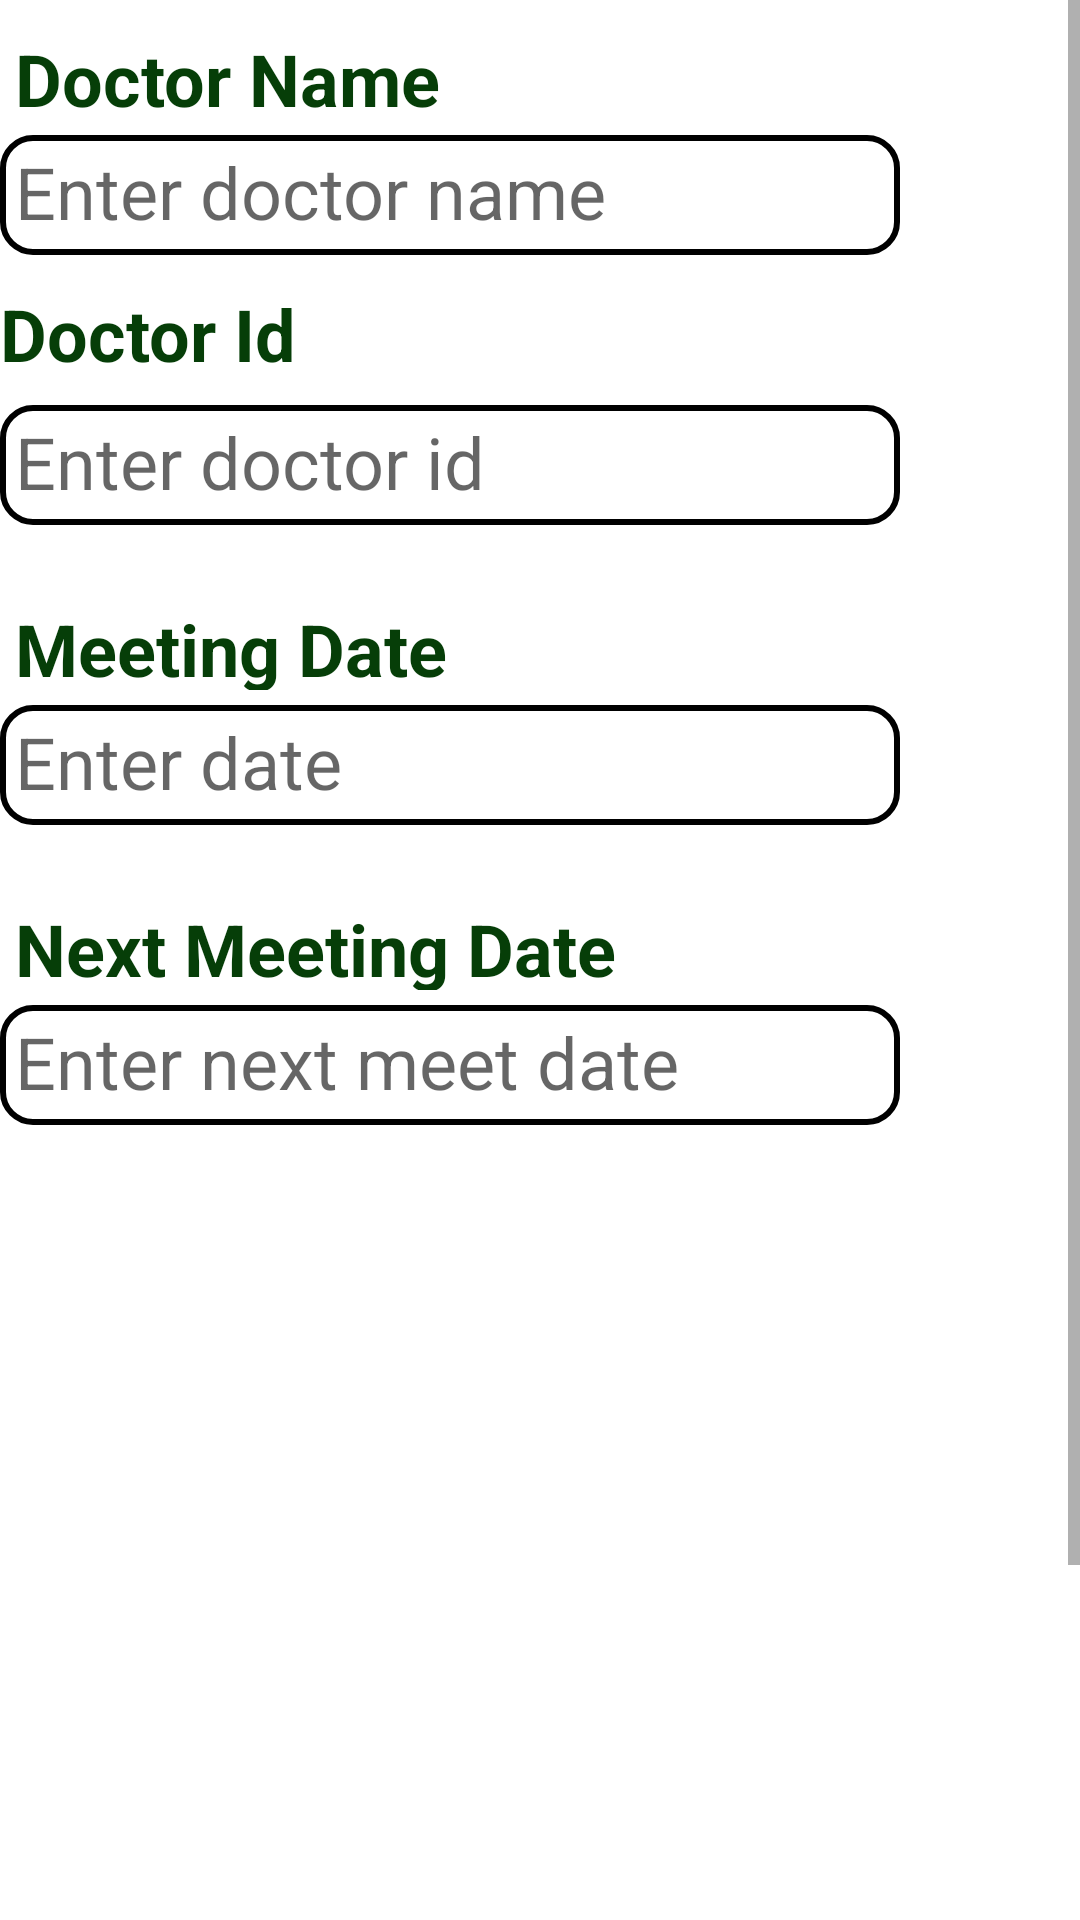

Produce the Android XML layout that renders to this screen, including the resource entries it uses.
<!-- AndroidManifest.xml: application theme Theme.Medicine_Tracker -->
<!-- res/layout/activity_doctor3.xml -->
<?xml version="1.0" encoding="utf-8"?>
<LinearLayout xmlns:android="http://schemas.android.com/apk/res/android"
    xmlns:app="http://schemas.android.com/apk/res-auto"
    xmlns:tools="http://schemas.android.com/tools"
    android:orientation="vertical"
    android:layout_width="match_parent"
    android:layout_height="match_parent"
    tools:context=".DoctorActivity3">>
    <ScrollView
        android:layout_width="match_parent"
        android:layout_height="match_parent">

        <LinearLayout
            android:layout_width="match_parent"
            android:layout_height="wrap_content"
            android:orientation="vertical">

            <TextView
                android:id="@+id/Doc_name"
                android:layout_width="match_parent"
                android:layout_height="40dp"
                android:layout_marginTop="5dp"


                android:paddingLeft="5dp"
                android:paddingTop="5dp"
                android:paddingBottom="5dp"
                android:text="@string/doctor_name"
                android:textAlignment="textStart"
                android:textColor="#063E08"
                android:textSize="24sp"
                android:textStyle="bold"
                android:visibility="visible"
                tools:visibility="visible" />

            <EditText
                android:id="@+id/doc_name_field"
                android:layout_width="300dp"
                android:layout_height="40dp"
                android:layout_marginBottom="10dp"
                android:background="@drawable/doc_name_field_decoration"

                android:cursorVisible="true"

                android:gravity="start"

                android:hint="@string/enter_doctor_name"
                android:paddingLeft="5dp"
                android:paddingTop="5dp"
                android:paddingBottom="5dp"

                android:textAlignment="textStart"
                android:textSize="24sp"
                tools:ignore="TouchTargetSizeCheck"
                tools:visibility="visible" />

            <TextView
                android:id="@+id/doc_id_field"
                android:layout_width="match_parent"
                android:layout_height="40dp"
                android:text="Doctor Id"
                android:textAlignment="textStart"
                android:textColor="#063E08"
                android:textSize="24sp"
                android:textStyle="bold"
                android:visibility="visible"
                tools:visibility="visible" />

            <EditText
                android:id="@+id/doc_id"
                android:layout_width="300dp"
                android:layout_height="40dp"
                android:layout_marginBottom="10dp"
                android:background="@drawable/doc_name_field_decoration"
                android:baselineAligned="false"
                android:cursorVisible="true"

                android:ems="10"

                android:gravity="start"

                android:hint="Enter doctor id"
                android:inputType="number"
                android:paddingLeft="5dp"
                android:paddingTop="5dp"

                android:paddingBottom="5dp"
                android:textAlignment="textStart"
                android:textSize="24sp"
                tools:ignore="TouchTargetSizeCheck"
                tools:visibility="visible" />

            <TextView
                android:id="@+id/meet_date"
                android:layout_width="match_parent"
                android:layout_height="40dp"
                android:layout_marginTop="10dp"


                android:paddingLeft="5dp"
                android:paddingTop="5dp"
                android:paddingBottom="5dp"
                android:text="@string/meeting_date"
                android:textAlignment="textStart"
                android:textColor="#063E08"
                android:textSize="24sp"
                android:textStyle="bold"
                android:visibility="visible"
                tools:visibility="visible" />

            <EditText
                android:id="@+id/id_date"
                android:layout_width="300dp"
                android:layout_height="40dp"
                android:layout_marginBottom="10dp"
                android:background="@drawable/doc_name_field_decoration"

                android:baselineAligned="false"

                android:cursorVisible="true"

                android:gravity="start"
                android:hint="@string/enter_date"
                android:inputType="text"
                android:paddingLeft="5dp"

                android:paddingTop="5dp"
                android:paddingBottom="5dp"
                android:textAlignment="textStart"
                android:textSize="24sp"

                tools:ignore="TouchTargetSizeCheck"
                tools:visibility="visible" />

            <TextView
                android:id="@+id/next_meet_date"
                android:layout_width="match_parent"
                android:layout_height="40dp"
                android:layout_marginTop="10dp"


                android:paddingLeft="5dp"
                android:paddingTop="5dp"
                android:paddingBottom="5dp"
                android:text="@string/next_meeting_date"
                android:textAlignment="textStart"
                android:textColor="#063E08"
                android:textSize="24sp"
                android:textStyle="bold"
                android:visibility="visible"
                tools:visibility="visible" />

            <EditText
                android:id="@+id/id_next_date"
                android:layout_width="300dp"
                android:layout_height="40dp"
                android:layout_marginBottom="10dp"
                android:background="@drawable/doc_name_field_decoration"

                android:cursorVisible="true"

                android:gravity="start"

                android:hint="@string/enter_next_meet_date"
                android:paddingLeft="5dp"
                android:paddingTop="5dp"
                android:paddingBottom="5dp"

                android:textAlignment="textStart"
                android:textSize="24sp"
                tools:ignore="TouchTargetSizeCheck"
                tools:visibility="visible" />

            <androidx.constraintlayout.widget.ConstraintLayout
                android:layout_width="300dp"
                android:layout_height="350dp">

                <ImageView
                    android:id="@+id/pres_image"
                    android:layout_width="match_parent"
                    android:layout_height="match_parent"
                    android:scaleType="centerCrop"
                    android:visibility="visible"
                    app:layout_constraintBottom_toBottomOf="@+id/img_button"

                    app:layout_constraintEnd_toEndOf="@+id/img_button"
                    app:layout_constraintStart_toStartOf="parent"
                    app:layout_constraintTop_toTopOf="parent"
                    app:srcCompat="@drawable/image"
                    tools:visibility="visible" />

                <com.google.android.material.floatingactionbutton.FloatingActionButton
                    android:id="@+id/img_button"
                    android:layout_width="wrap_content"
                    android:layout_height="wrap_content"
                    android:layout_marginEnd="16dp"
                    android:layout_marginBottom="16dp"
                    android:clickable="true"
                    android:focusable="true"
                    app:layout_constraintBottom_toBottomOf="parent"
                    app:layout_constraintEnd_toEndOf="parent"
                    app:srcCompat="@drawable/camera_button"
                    tools:ignore="SpeakableTextPresentCheck"
                    tools:visibility="visible" />
            </androidx.constraintlayout.widget.ConstraintLayout>

            <TextView
                android:id="@+id/Next_button"
                android:layout_width="300dp"
                android:layout_height="40dp"
                android:layout_marginTop="10dp"
                android:background="#7CDCD3"
                android:gravity="center"
                android:text="update"
                android:textSize="24sp"
                android:textStyle="bold|italic" />


        </LinearLayout>
    </ScrollView>
</LinearLayout>
<!-- resources referenced by this layout -->
<resources>
  <!-- drawable doc_name_field_decoration (drawable) -->
  <?xml version="1.0" encoding="utf-8"?>
  <selector xmlns:android="http://schemas.android.com/apk/res/android">
      <item>
          <shape android:shape="rectangle">
  
              <corners android:radius="10dp"/>
              <stroke android:width="2dp"
                  android:color="@color/black"/>
  
  
  
  
          </shape>
      </item>
  
  </selector>
  <string name="doctor_name">Doctor Name</string>
  <string name="enter_date">Enter date</string>
  <string name="enter_doctor_name">Enter doctor name</string>
  <string name="enter_next_meet_date">Enter next meet date</string>
  <string name="meeting_date">Meeting Date</string>
  <string name="next_meeting_date">Next Meeting Date</string>
  <style name="Theme.Medicine_Tracker" parent="Theme.MaterialComponents.DayNight.DarkActionBar">
          
          <item name="colorPrimary">@color/purple_500</item>
          <item name="colorPrimaryVariant">@color/purple_700</item>
          <item name="colorOnPrimary">@color/white</item>
          
          <item name="colorSecondary">@color/teal_200</item>
          <item name="colorSecondaryVariant">@color/teal_700</item>
          <item name="colorOnSecondary">@color/black</item>
          
          <item name="android:statusBarColor" tools:targetApi="l">?attr/colorPrimaryVariant</item>
          
      </style>
  <!-- not gathered from this repository: default colours our renderer supplied (Android Studio template values) -->
  <color name="purple_500">#FF6200EE</color>
  <color name="purple_700">#FF3700B3</color>
  <color name="teal_200">#FF03DAC5</color>
  <color name="teal_700">#FF018786</color>
  <color name="black">#FF000000</color>
  <color name="white">#FFFFFFFF</color>
</resources>
